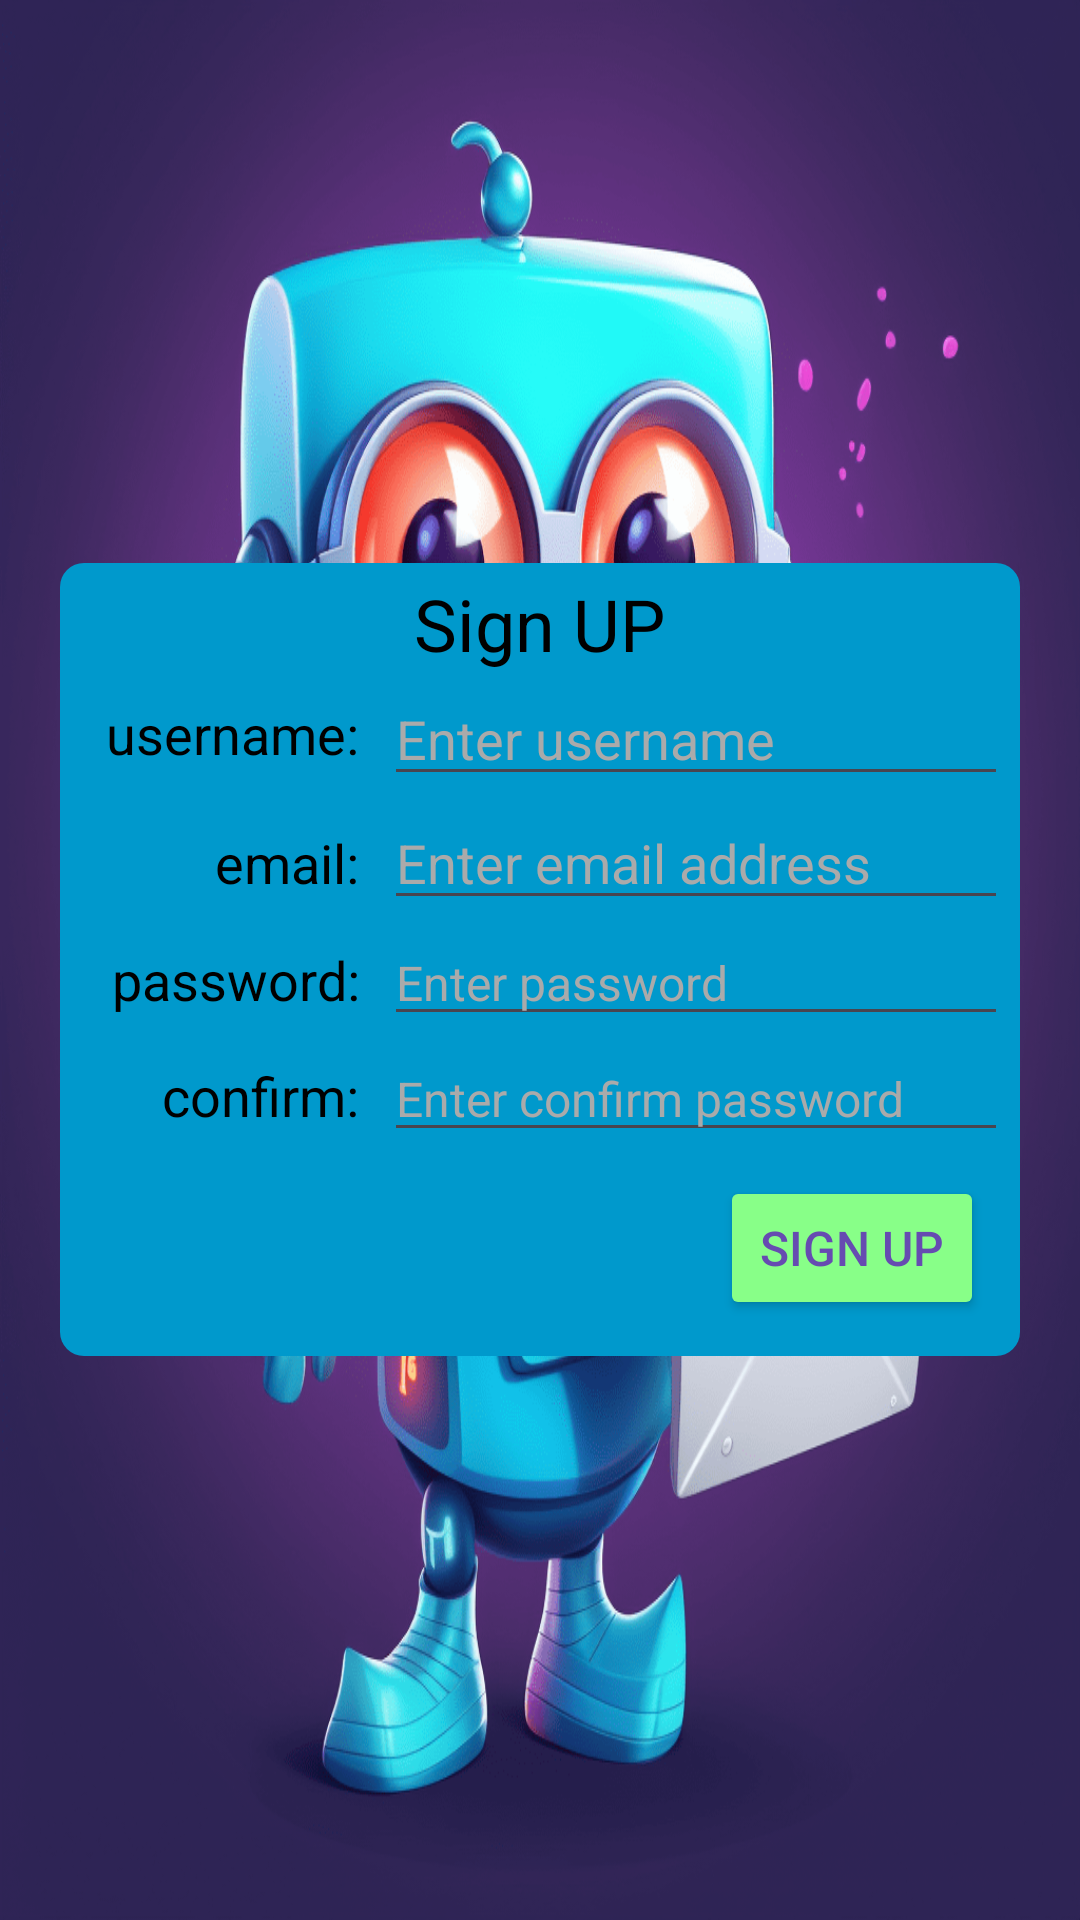

Layout XML and referenced resources for this Android screen:
<!-- AndroidManifest.xml: application theme Theme.Eazy -->
<!-- res/layout/activity_signup.xml -->
<?xml version="1.0" encoding="utf-8"?>
<LinearLayout xmlns:android="http://schemas.android.com/apk/res/android"
    android:layout_width="match_parent"
    android:layout_height="match_parent"
    android:gravity="center"
    android:background="@drawable/message_bot"
    >

    <LinearLayout
        android:layout_width="320dp"
        android:layout_height="wrap_content"
        android:gravity="center"
        android:orientation="vertical"
        android:background="@drawable/rounded_rect"
        android:backgroundTint="@color/holo_blue_dark"
        >
        <TextView
            android:layout_width="wrap_content"
            android:layout_height="wrap_content"
            android:text="Sign UP"
            android:textSize="24sp"
            android:textColor="@color/black"
            />

        <LinearLayout
            android:layout_width="match_parent"
            android:layout_height="wrap_content"
            android:orientation="horizontal"
            android:gravity="center"
            >

            <TextView
                android:layout_width="0dp"
                android:layout_height="wrap_content"
                android:layout_weight="1"
                android:text="username: "
                android:textColor="@color/black"
                android:gravity="end|center"
                android:paddingEnd="4dp"
                android:textSize="18sp"
                />

            <EditText
                android:id="@+id/username"
                android:layout_width="0dp"
                android:layout_height="wrap_content"
                android:layout_weight="2"
                android:textColor="@color/green"
                android:hint="Enter username"
                android:textColorHint="@color/grey"
                android:gravity="start|center"
                android:paddingStart="4dp"
                android:inputType="text"
                />

        </LinearLayout>

        <LinearLayout
            android:layout_width="match_parent"
            android:layout_height="wrap_content"
            android:orientation="horizontal"
            >

            <TextView
                android:layout_width="0dp"
                android:layout_height="wrap_content"
                android:layout_weight="1"
                android:text="email: "
                android:textColor="@color/black"
                android:gravity="end|center"
                android:paddingEnd="4dp"
                android:textSize="18sp"
                />

            <EditText
                android:id="@+id/email"
                android:layout_width="0dp"
                android:layout_height="wrap_content"
                android:layout_weight="2"
                android:textColor="@color/green"
                android:hint="Enter email address"
                android:textColorHint="@color/grey"
                android:gravity="start|center"
                android:paddingStart="4dp"
                android:inputType="text"
                />

        </LinearLayout>

        <LinearLayout
            android:layout_width="match_parent"
            android:layout_height="wrap_content"
            android:orientation="horizontal"
            >

            <TextView
                android:layout_width="0dp"
                android:layout_height="wrap_content"
                android:layout_weight="1"
                android:text="password: "
                android:textColor="@color/black"
                android:gravity="end|center"
                android:paddingEnd="4dp"
                android:textSize="18sp"
                />

            <EditText
                android:id="@+id/password"
                android:layout_width="0dp"
                android:layout_height="wrap_content"
                android:layout_weight="2"
                android:textColor="@color/green"
                android:textSize="16sp"
                android:hint="Enter password"
                android:textColorHint="@color/grey"
                android:gravity="start|center"
                android:paddingStart="4dp"
                android:inputType="text"
                />

        </LinearLayout>

        <LinearLayout
            android:layout_width="match_parent"
            android:layout_height="wrap_content"
            android:orientation="horizontal"
            >

            <TextView
                android:layout_width="0dp"
                android:layout_height="wrap_content"
                android:layout_weight="1"
                android:text="confirm: "
                android:textColor="@color/black"
                android:textSize="18sp"
                android:gravity="end|center"
                android:paddingEnd="4dp"
                />

            <EditText
                android:id="@+id/confirm"
                android:layout_width="0dp"
                android:layout_height="wrap_content"
                android:layout_weight="2"
                android:textColor="@color/green"
                android:textSize="16sp"
                android:hint="Enter confirm password"
                android:textColorHint="@color/grey"
                android:gravity="start|center"
                android:paddingStart="4dp"
                android:inputType="text"
                />

        </LinearLayout>

        <LinearLayout
            android:layout_width="match_parent"
            android:layout_height="64dp"
            android:gravity="end|center"
            android:paddingEnd="8dp"
            >

            <Button
                android:id="@+id/signup"
                android:layout_width="wrap_content"
                android:layout_height="wrap_content"
                android:backgroundTint="@color/green"
                android:text="sign up"
                android:textColor="@color/purple"
                android:textSize="16sp"
                />

        </LinearLayout>

    </LinearLayout>
</LinearLayout>
<!-- resources referenced by this layout -->
<resources>
  <color name="black">#FF000000</color>
  <color name="green">#FF88FF88</color>
  <color name="grey">#FFAAAAAA</color>
  <color name="holo_blue_dark">#FF0099CC</color>
  <color name="purple">#664BB1</color>
  <!-- drawable message_bot: png bitmap (drawable, 313085 bytes) -->
  <!-- drawable rounded_rect (drawable) -->
  <?xml version="1.0" encoding="utf-8"?>
  <shape xmlns:android="http://schemas.android.com/apk/res/android"
      >
      <padding
          android:left="4dp"
          android:right="4dp"
          android:top="4dp"
          android:bottom="4dp"
          />
      <corners
          android:bottomLeftRadius="8dp"
          android:topLeftRadius="8dp"
          android:bottomRightRadius="8dp"
          android:topRightRadius="8dp"
          />
  </shape>
  <style name="Theme.Eazy" parent="Base.Theme.Eazy" />
  <style name="Base.Theme.Eazy" parent="Theme.Material3.DayNight.NoActionBar">
          <item name="android:windowBackground">@drawable/splash_screen</item>
          
          
      </style>
  <!-- drawable splash_screen (drawable) -->
  <?xml version="1.0" encoding="utf-8"?>
  <layer-list xmlns:android="http://schemas.android.com/apk/res/android">
  
      <item android:drawable="@android:color/white"/>
  
      <item>
  
          <bitmap
              android:src="@drawable/bot"
              android:gravity="center"/>
  
      </item>
  
  </layer-list>
  <!-- drawable bot: png bitmap (drawable, 183215 bytes) -->
</resources>
